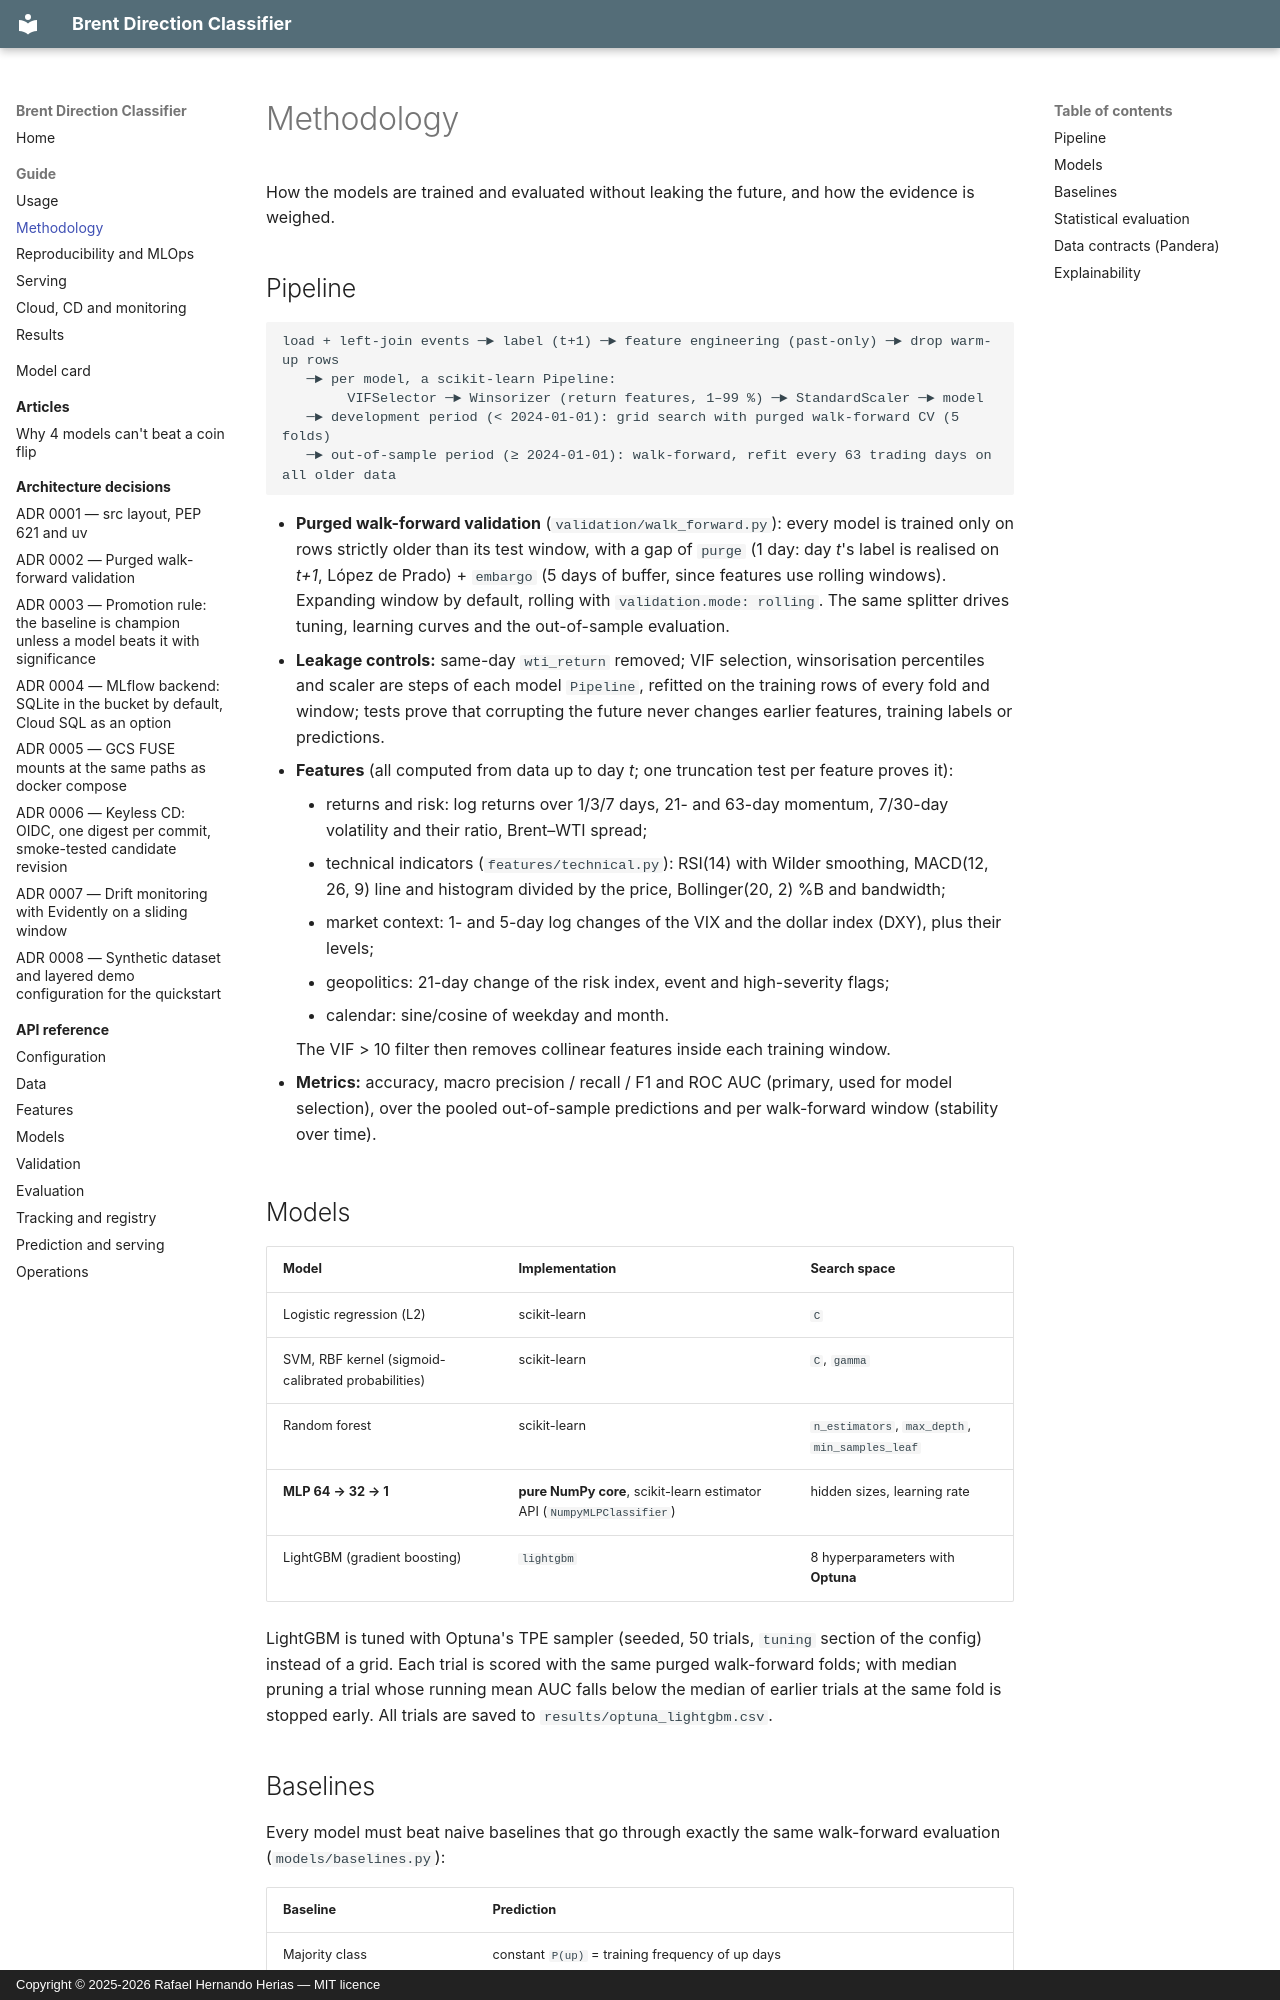

repository: rafaelhh04/PrediccionPetroleo-Clasificacion · page: guide/methodology/index.html · generator: mkdocs · copyright: Copyright © 2025-2026 Rafael Hernando Herias — MIT licence

# Methodology

How the models are trained and evaluated without leaking the future, and how the evidence is weighed.

## Pipeline

```text
load + left-join events ─► label (t+1) ─► feature engineering (past-only) ─► drop warm-up rows
   ─► per model, a scikit-learn Pipeline:
        VIFSelector ─► Winsorizer (return features, 1–99 %) ─► StandardScaler ─► model
   ─► development period (< 2024-01-01): grid search with purged walk-forward CV (5 folds)
   ─► out-of-sample period (≥ 2024-01-01): walk-forward, refit every 63 trading days on all older data
```

- **Purged walk-forward validation** (`validation/walk_forward.py`): every model is trained only on rows
  strictly older than its test window, with a gap of `purge` (1 day: day *t*'s label is realised on *t+1*,
  López de Prado) + `embargo` (5 days of buffer, since features use rolling windows). Expanding window by
  default, rolling with `validation.mode: rolling`. The same splitter drives tuning, learning curves and the
  out-of-sample evaluation.
- **Leakage controls:** same-day `wti_return` removed; VIF selection, winsorisation percentiles and scaler are
  steps of each model `Pipeline`, refitted on the training rows of every fold and window; tests prove that
  corrupting the future never changes earlier features, training labels or predictions.
- **Features** (all computed from data up to day *t*; one truncation test per feature proves it):
    - returns and risk: log returns over 1/3/7 days, 21- and 63-day momentum, 7/30-day volatility and their
    ratio, Brent–WTI spread;
    - technical indicators (`features/technical.py`): RSI(14) with Wilder smoothing, MACD(12, 26, 9) line and
    histogram divided by the price, Bollinger(20, 2) %B and bandwidth;
    - market context: 1- and 5-day log changes of the VIX and the dollar index (DXY), plus their levels;
    - geopolitics: 21-day change of the risk index, event and high-severity flags;
    - calendar: sine/cosine of weekday and month.

    The VIF > 10 filter then removes collinear features inside each training window.

- **Metrics:** accuracy, macro precision / recall / F1 and ROC AUC (primary, used for model selection),
  over the pooled out-of-sample predictions and per walk-forward window (stability over time).

## Models

| Model | Implementation | Search space |
|-------|----------------|--------------|
| Logistic regression (L2) | scikit-learn | `C` |
| SVM, RBF kernel (sigmoid-calibrated probabilities) | scikit-learn | `C`, `gamma` |
| Random forest | scikit-learn | `n_estimators`, `max_depth`, `min_samples_leaf` |
| **MLP 64 → 32 → 1** | **pure NumPy core**, scikit-learn estimator API (`NumpyMLPClassifier`) | hidden sizes, learning rate |
| LightGBM (gradient boosting) | `lightgbm` | 8 hyperparameters with **Optuna** |

LightGBM is tuned with Optuna's TPE sampler (seeded, 50 trials, `tuning` section of the config) instead of a
grid. Each trial is scored with the same purged walk-forward folds; with median pruning a trial whose running
mean AUC falls below the median of earlier trials at the same fold is stopped early. All trials are saved to
`results/optuna_lightgbm.csv`.
